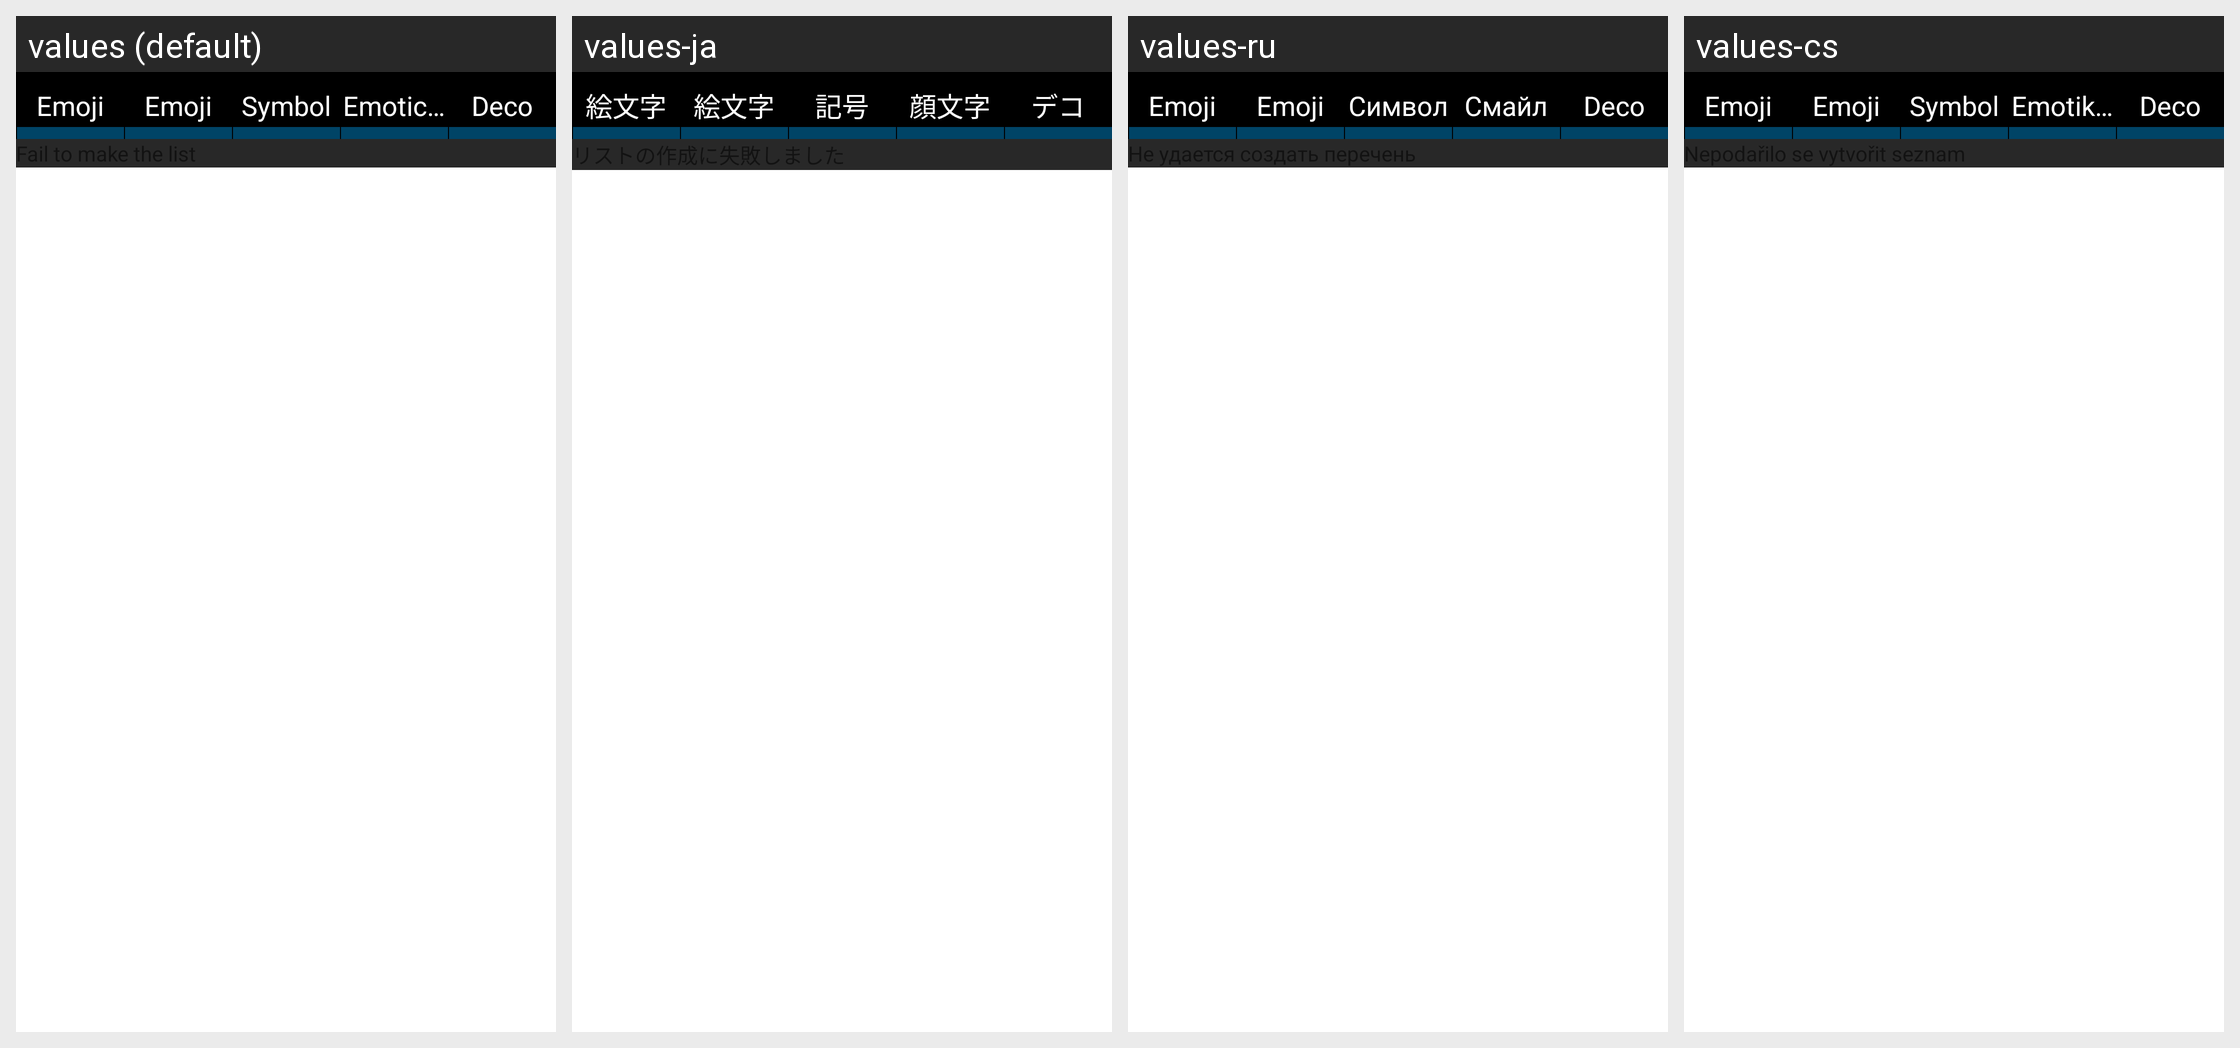

The Android screen above is rendered under several locales of the same app. Produce the string resources it draws, with the default and per-locale values.
Android screen res/layout/candidates.xml rendered under 4 locales, left to right: values (default), values-ja, values-ru, values-cs. Device: Nexus 5 (rendered at 1080×1920; each locale shown at half size, 540×960, under a caption strip naming it); theme Theme.MaterialComponents.DayNight.NoActionBar.
Other locales in the repository, not shown: values-de, values-es, values-fr, values-fr-rCA, values-it, values-nb, values-nl, values-pl, values-pt, values-sv, values-zh-rCN, values-zh-rTW.
Strings drawn on this screen, with the default value and each locale's value (text and hints the layout hard-codes, and strings that could not be matched under every locale, appear in the picture but are not listed):

ti_cand_tab_pictgram_txt
  values: Emoji
  values-ja: 絵文字
  values-ru: Emoji
  values-cs: Emoji

ti_cand_tab_pictgram_uni6_txt
  values: Emoji
  values-ja: 絵文字
  values-ru: Emoji
  values-cs: Emoji

ti_cand_tab_symbol_txt
  values: Symbol
  values-ja: 記号
  values-ru: Символ
  values-cs: Symbol

ti_cand_tab_emoticon_txt
  values: Emoticon
  values-ja: 顔文字
  values-ru: Смайл
  values-cs: Emotikon

ti_cand_tab_decoemojilist_txt
  values: Deco
  values-ja: デコ
  values-ru: Deco  [not translated; the default value is used]
  values-cs: Deco  [not translated; the default value is used]
